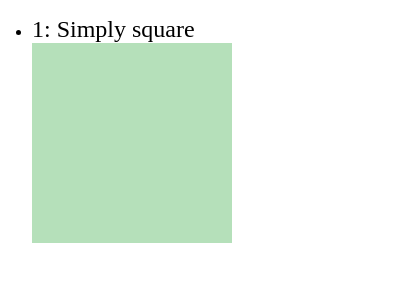

Write a web page that renders exactly this picture using CSS.

<html>
    <head>
        <title>Some solutions of Dimied(Dimitri M.)</title>
        <style>
            * {
                padding: 0;
                margin: 0;
            }
            .t {
                font-size: 1.5rem;
            }
            .s {
                width: 400px;
                height: 300px;
                position: relative;
            }
            body > ul {
                margin-left: 2rem;
            }
            body > ul > li{
                margin-top: 1rem;
            }
        </style>
    </head>
    <body>
<ul>
    <li>
    <div>
        <div class="t">1: Simply square</div>
        <div class="s s1">
            <style>.s1 *{margin:0;background:#5d3a3a} .s1 p{width:50%;height:200;background:#b5e0ba}</style>
            <p></p>
        </div>
    </div>
    </li>
    <li>
        <div>
            <div class="t">2: Carrom</div>
            <div class="s s2">
                <style>
                    .s2{background:#62374e;margin:0}
                    .s2 p{width:50px;height:50px;background:#fdc57b;position:absolute}
                    .s2 [a], .s2 [b]{top:50}[c],[d]{top:200}
                    .s2 [a], .s2 [c]{left:50}[b],[d]{left:300}
                    </style>
                <div><p a></p><p b></p><p c></p><p d></p></div>
                    
                      
            </div>
        </div>
        </li>
        <li>
            <div>
                <div class="t">1</div>
                <div class="s"></div>
            </div>
            </li>
            <li>
                <div>
                    <div class="t">1</div>
                    <div class="s"></div>
                </div>
                </li>
                <li>
                    <div>
                        <div class="t">1</div>
                        <div class="s"></div>
                    </div>
                    </li>
</ul>

</body>
</html>